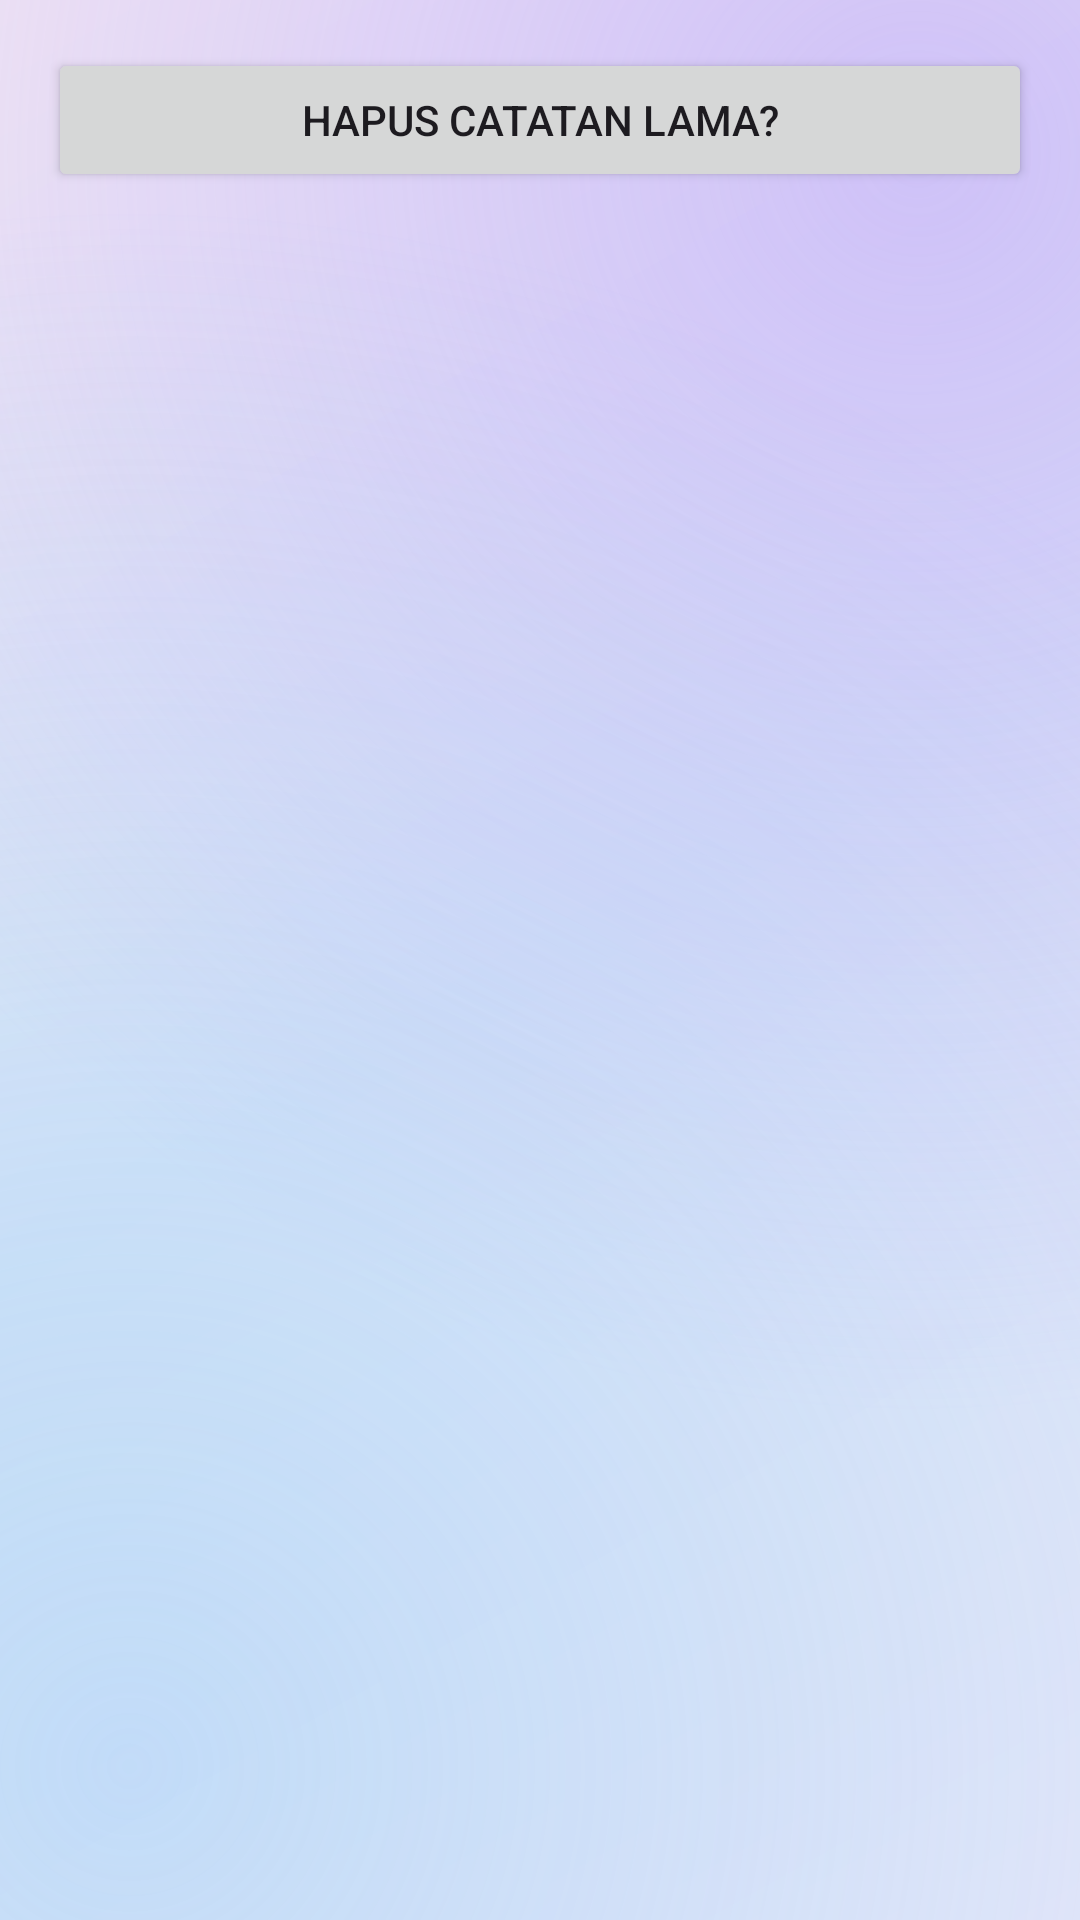

Reconstruct the res/layout file that produces this screen, plus the resources it refers to.
<!-- AndroidManifest.xml: application theme Theme.HozinNotes -->
<!-- res/layout/activity_trash.xml -->
<?xml version="1.0" encoding="utf-8"?>
<LinearLayout xmlns:android="http://schemas.android.com/apk/res/android"
    android:layout_width="match_parent"
    android:layout_height="match_parent"
    android:orientation="vertical"
    android:padding="16dp">

    <Button
        android:id="@+id/btn_purge"
        android:layout_width="match_parent"
        android:layout_height="wrap_content"
        android:text="@string/notes_purge_title" />

    <FrameLayout
        android:layout_width="match_parent"
        android:layout_height="0dp"
        android:layout_weight="1"
        android:layout_marginTop="8dp">

        <androidx.recyclerview.widget.RecyclerView
            android:id="@+id/recycler"
            android:layout_width="match_parent"
            android:layout_height="match_parent" />

        <TextView
            android:id="@+id/empty_view"
            android:layout_width="wrap_content"
            android:layout_height="wrap_content"
            android:layout_gravity="center"
            android:gravity="center"
            android:padding="24dp"
            android:text="@string/notes_trash_empty"
            android:textColor="?attr/colorOnSurfaceVariant"
            android:textSize="15sp"
            android:visibility="gone" />
    </FrameLayout>

</LinearLayout>
<!-- resources referenced by this layout -->
<resources>
  <string name="notes_purge_title">Hapus catatan lama?</string>
  <string name="notes_trash_empty">Sampah kosong.</string>
  <style name="Theme.HozinNotes" parent="Theme.Material3.DayNight.NoActionBar">
          <item name="colorPrimary">@color/brand_primary</item>
          <item name="colorPrimaryContainer">@color/brand_accent</item>
          <item name="colorOnPrimary">@color/white</item>
          <item name="android:windowBackground">@drawable/bg_glass_gradient</item>
          <item name="colorSurface">@color/surface_light</item>
          <item name="materialCardViewStyle">@style/GlassCardView</item>
          <item name="bottomNavigationStyle">@style/GlassBottomNav</item>
      </style>
  <color name="brand_primary">#8B5CF6</color>
  <color name="brand_accent">#2DD4BF</color>
  <color name="white">#FFFFFF</color>
  <!-- drawable bg_glass_gradient (drawable) -->
  <?xml version="1.0" encoding="utf-8"?>
  <layer-list xmlns:android="http://schemas.android.com/apk/res/android">
      <item>
          <shape android:shape="rectangle">
              <gradient
                  android:angle="135"
                  android:startColor="@color/glass_bg_l1"
                  android:centerColor="@color/glass_bg_l2"
                  android:endColor="@color/glass_bg_l3" />
          </shape>
      </item>
      <item>
          <shape android:shape="rectangle">
              <gradient
                  android:type="radial"
                  android:gradientRadius="420dp"
                  android:centerX="0.85"
                  android:centerY="0.08"
                  android:startColor="@color/glass_blob_l1"
                  android:endColor="#00B79CFA" />
          </shape>
      </item>
      <item>
          <shape android:shape="rectangle">
              <gradient
                  android:type="radial"
                  android:gradientRadius="520dp"
                  android:centerX="0.12"
                  android:centerY="0.92"
                  android:startColor="@color/glass_blob_l2"
                  android:endColor="#008FCBF8" />
          </shape>
      </item>
  </layer-list>
  <color name="surface_light">#FFFFFF</color>
  <style name="GlassCardView" parent="Widget.Material3.CardView.Elevated">
          <item name="cardBackgroundColor">@color/glass_fill</item>
          <item name="cardElevation">0dp</item>
          <item name="strokeColor">@color/glass_stroke</item>
          <item name="strokeWidth">1dp</item>
      </style>
  <style name="GlassBottomNav" parent="Widget.Material3.BottomNavigationView">
          <item name="android:background">@drawable/glass_nav</item>
          <item name="elevation">0dp</item>
      </style>
  <color name="glass_bg_l1">#EDE9F9</color>
  <color name="glass_bg_l2">#DCE6F7</color>
  <color name="glass_bg_l3">#F3E9F4</color>
  <color name="glass_blob_l1">#80B79CFA</color>
  <color name="glass_blob_l2">#668FCBF8</color>
  <color name="glass_fill">#40FFFFFF</color>
  <color name="glass_stroke">#66FFFFFF</color>
  <!-- drawable glass_nav (drawable) -->
  <?xml version="1.0" encoding="utf-8"?>
  <layer-list xmlns:android="http://schemas.android.com/apk/res/android">
      <item>
          <shape android:shape="rectangle">
              <solid android:color="@color/glass_fill" />
          </shape>
      </item>
      <item
          android:height="1dp"
          android:gravity="top">
          <shape android:shape="rectangle">
              <solid android:color="@color/glass_stroke" />
          </shape>
      </item>
  </layer-list>
</resources>
